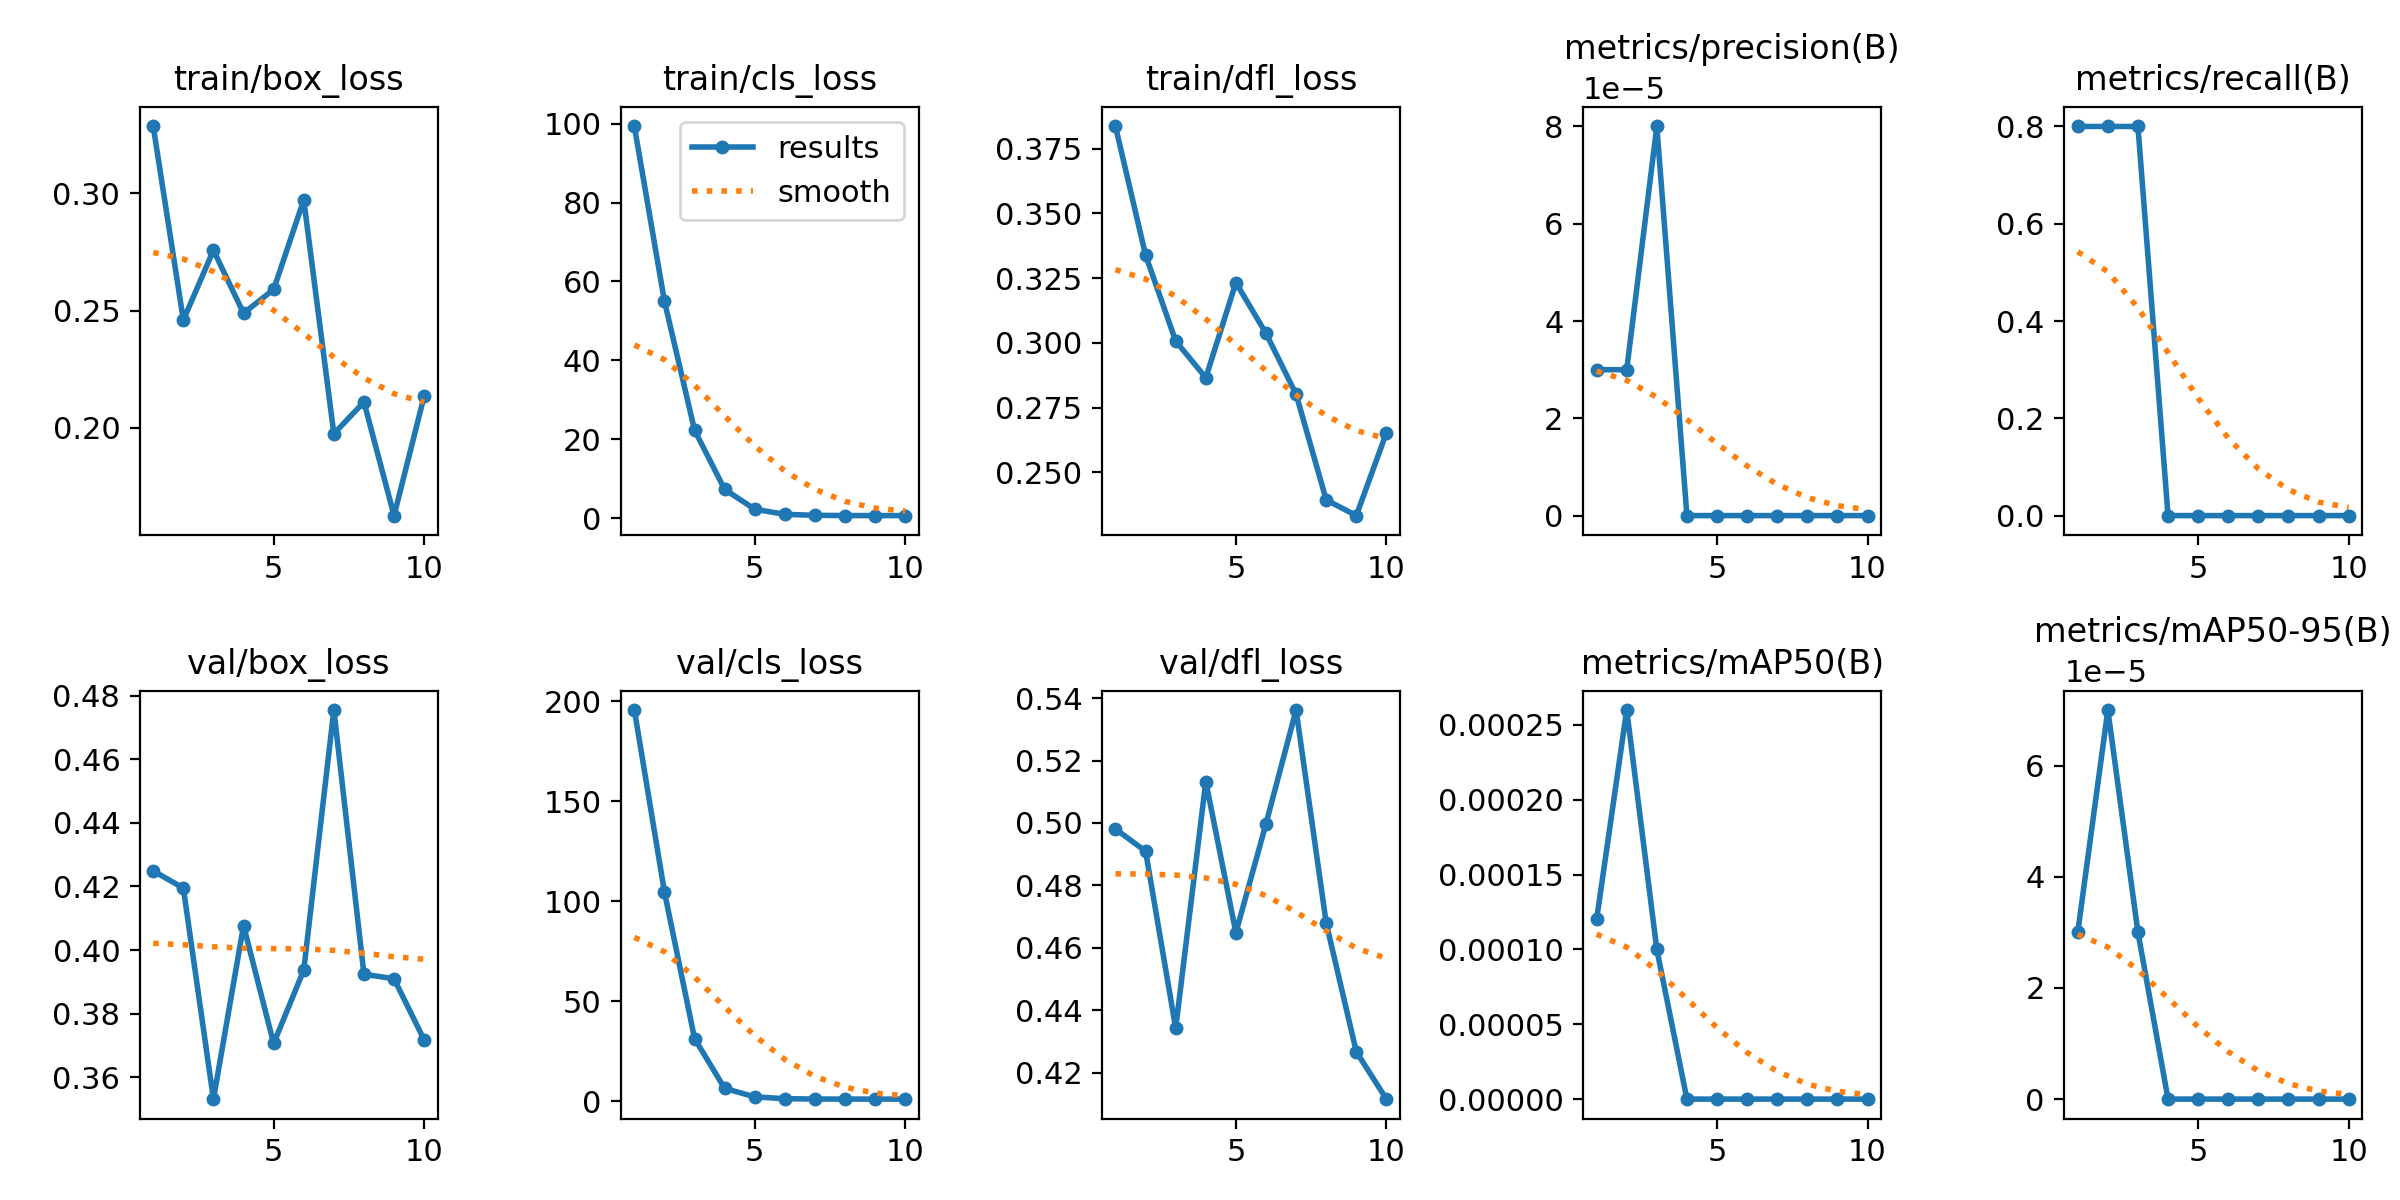

Values plotted in this chart, from the file beside it:
epoch, time, train/box_loss, train/cls_loss, train/dfl_loss, metrics/precision(B), metrics/recall(B), metrics/mAP50(B), metrics/mAP50-95(B), val/box_loss, val/cls_loss, val/dfl_loss, lr/pg0, lr/pg1, lr/pg2, lr/pg3, lr/pg4, lr/pg5, lr/pg6, lr/pg7
1, 814.3, 0.3285, 99.28, 0.3836, 3e-05, 0.8, 0.00012, 3e-05, 0.4249, 195.7, 0.498, 0.00196, 0.0006533, 0.00196, 0.0006533, 0.00196, 0.0006533, 0.00196, 0.0006533
2, 1502, 0.246, 54.95, 0.3338, 3e-05, 0.8, 0.00026, 7e-05, 0.4195, 104.6, 0.4909, 0.003568, 0.001189, 0.003568, 0.001189, 0.003568, 0.001189, 0.003568, 0.001189
3, 2120, 0.2758, 22.3, 0.3007, 8e-05, 0.8, 0.0001, 3e-05, 0.3532, 31.27, 0.4343, 0.00478, 0.001593, 0.00478, 0.001593, 0.00478, 0.001593, 0.00478, 0.001593
4, 2718, 0.2489, 7.293, 0.2865, 0, 0, 0, 0, 0.4077, 6.372, 0.5133, 0.004218, 0.001406, 0.004218, 0.001406, 0.004218, 0.001406, 0.004218, 0.001406
5, 3308, 0.2591, 2.266, 0.3232, 0, 0, 0, 0, 0.3707, 2.104, 0.4648, 0.003624, 0.001208, 0.003624, 0.001208, 0.003624, 0.001208, 0.003624, 0.001208
6, 3915, 0.2972, 0.9752, 0.3036, 0, 0, 0, 0, 0.3937, 1.214, 0.4998, 0.00303, 0.00101, 0.00303, 0.00101, 0.00303, 0.00101, 0.00303, 0.00101
7, 4505, 0.1975, 0.7204, 0.2801, 0, 0, 0, 0, 0.4755, 1.032, 0.5362, 0.002436, 0.000812, 0.002436, 0.000812, 0.002436, 0.000812, 0.002436, 0.000812
8, 5108, 0.2111, 0.6562, 0.2393, 0, 0, 0, 0, 0.3924, 1.003, 0.4679, 0.001842, 0.000614, 0.001842, 0.000614, 0.001842, 0.000614, 0.001842, 0.000614
9, 5703, 0.1626, 0.6494, 0.2333, 0, 0, 0, 0, 0.391, 1.004, 0.4267, 0.001248, 0.000416, 0.001248, 0.000416, 0.001248, 0.000416, 0.001248, 0.000416
10, 6306, 0.2135, 0.6517, 0.2652, 0, 0, 0, 0, 0.3718, 1.004, 0.4115, 0.000654, 0.000218, 0.000654, 0.000218, 0.000654, 0.000218, 0.000654, 0.000218
